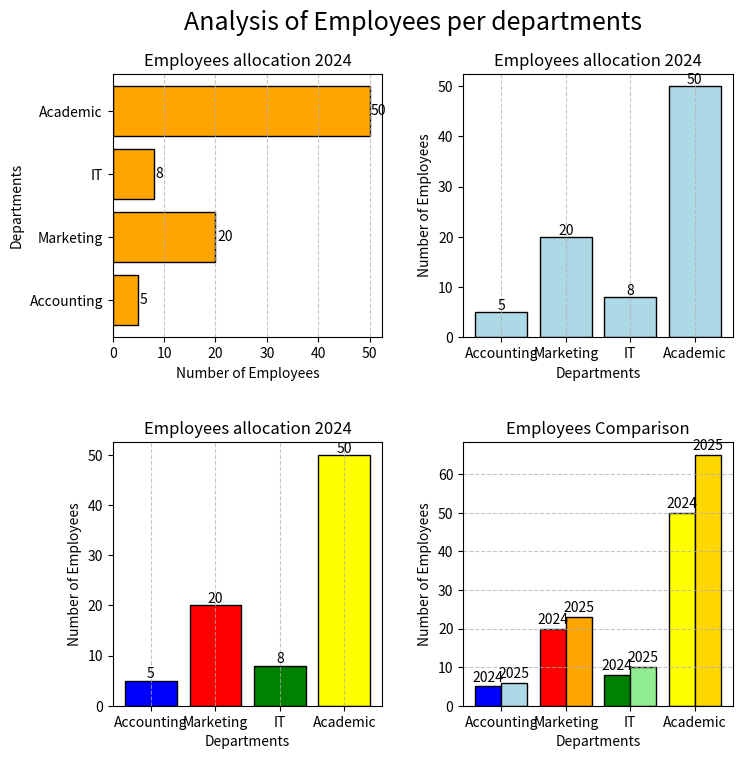

Write the Python code that produced this figure.
import matplotlib.pyplot as plt
import numpy as np

departments = ["Accounting", "Marketing", "IT", "Academic"]
employees_2024 = [5, 20, 8, 50]
employees_2025 = [6, 23, 10, 65]
color1 = ['blue', 'red', 'green', 'yellow']
color2 = ['lightblue', 'orange', 'lightgreen', 'gold']

x = np.arange(len(departments))
width = 0.4

fig, axs = plt.subplots(2,2, figsize=(8,8))
fig.suptitle('Analysis of Employees per departments', fontsize=18)

axs[0,0].barh(departments, employees_2024, color='orange', edgecolor='black')
axs[0,0].set_title('Employees allocation 2024')
axs[0,0].set_xlabel('Number of Employees')
axs[0,0].set_ylabel('Departments')
axs[0,0].grid(axis='x', linestyle = '--', alpha = 0.7)
for i, val in enumerate(employees_2024):
    axs[0,0].text(val + 0.3, i, str(val), va='center')  # right of bar



axs[0,1].bar(departments, employees_2024, color='lightblue', edgecolor='black')
axs[0,1].set_title('Employees allocation 2024')
axs[0,1].set_xlabel('Departments')
axs[0,1].set_ylabel('Number of Employees')
axs[0,1].grid(axis='x', linestyle = '--', alpha = 0.7)
for i, val in enumerate(employees_2024):
    axs[0,1].text(i, val + 0.5, str(val), ha='center')

axs[1,0].bar(departments, employees_2024, color=color1, edgecolor='black')
axs[1,0].set_title('Employees allocation 2024')
axs[1,0].set_xlabel('Departments')
axs[1,0].set_ylabel('Number of Employees')
axs[1,0].grid(axis='x', linestyle = '--', alpha = 0.7)
for i, val in enumerate(employees_2024):
    axs[1,0].text(i, val + 0.5, str(val), ha='center')

axs[1,1].bar(x - width/2, employees_2024, color=color1, edgecolor='black', width=width)
axs[1,1].bar(x + width/2, employees_2025, color=color2, edgecolor='black', width=width)
axs[1,1].set_xticks(x)
axs[1,1].set_xticklabels(departments)
axs[1,1].set_title('Employees Comparison')
axs[1,1].set_xlabel('Departments')
axs[1,1].set_ylabel('Number of Employees')
axs[1,1].grid(axis='y', linestyle = '--', alpha = 0.7)
for i in range(len(departments)):
    # Week 2024 bars
    axs[1,1].text(x[i]-width/2, employees_2024[i]+0.5, '2024', ha='center', va='bottom')
    # Week 2025 bars
    axs[1,1].text(x[i]+width/2, employees_2025[i]+0.5, '2025', ha='center', va='bottom')


fig.subplots_adjust(top=0.9, hspace=0.4, wspace=0.3)
plt.show()
